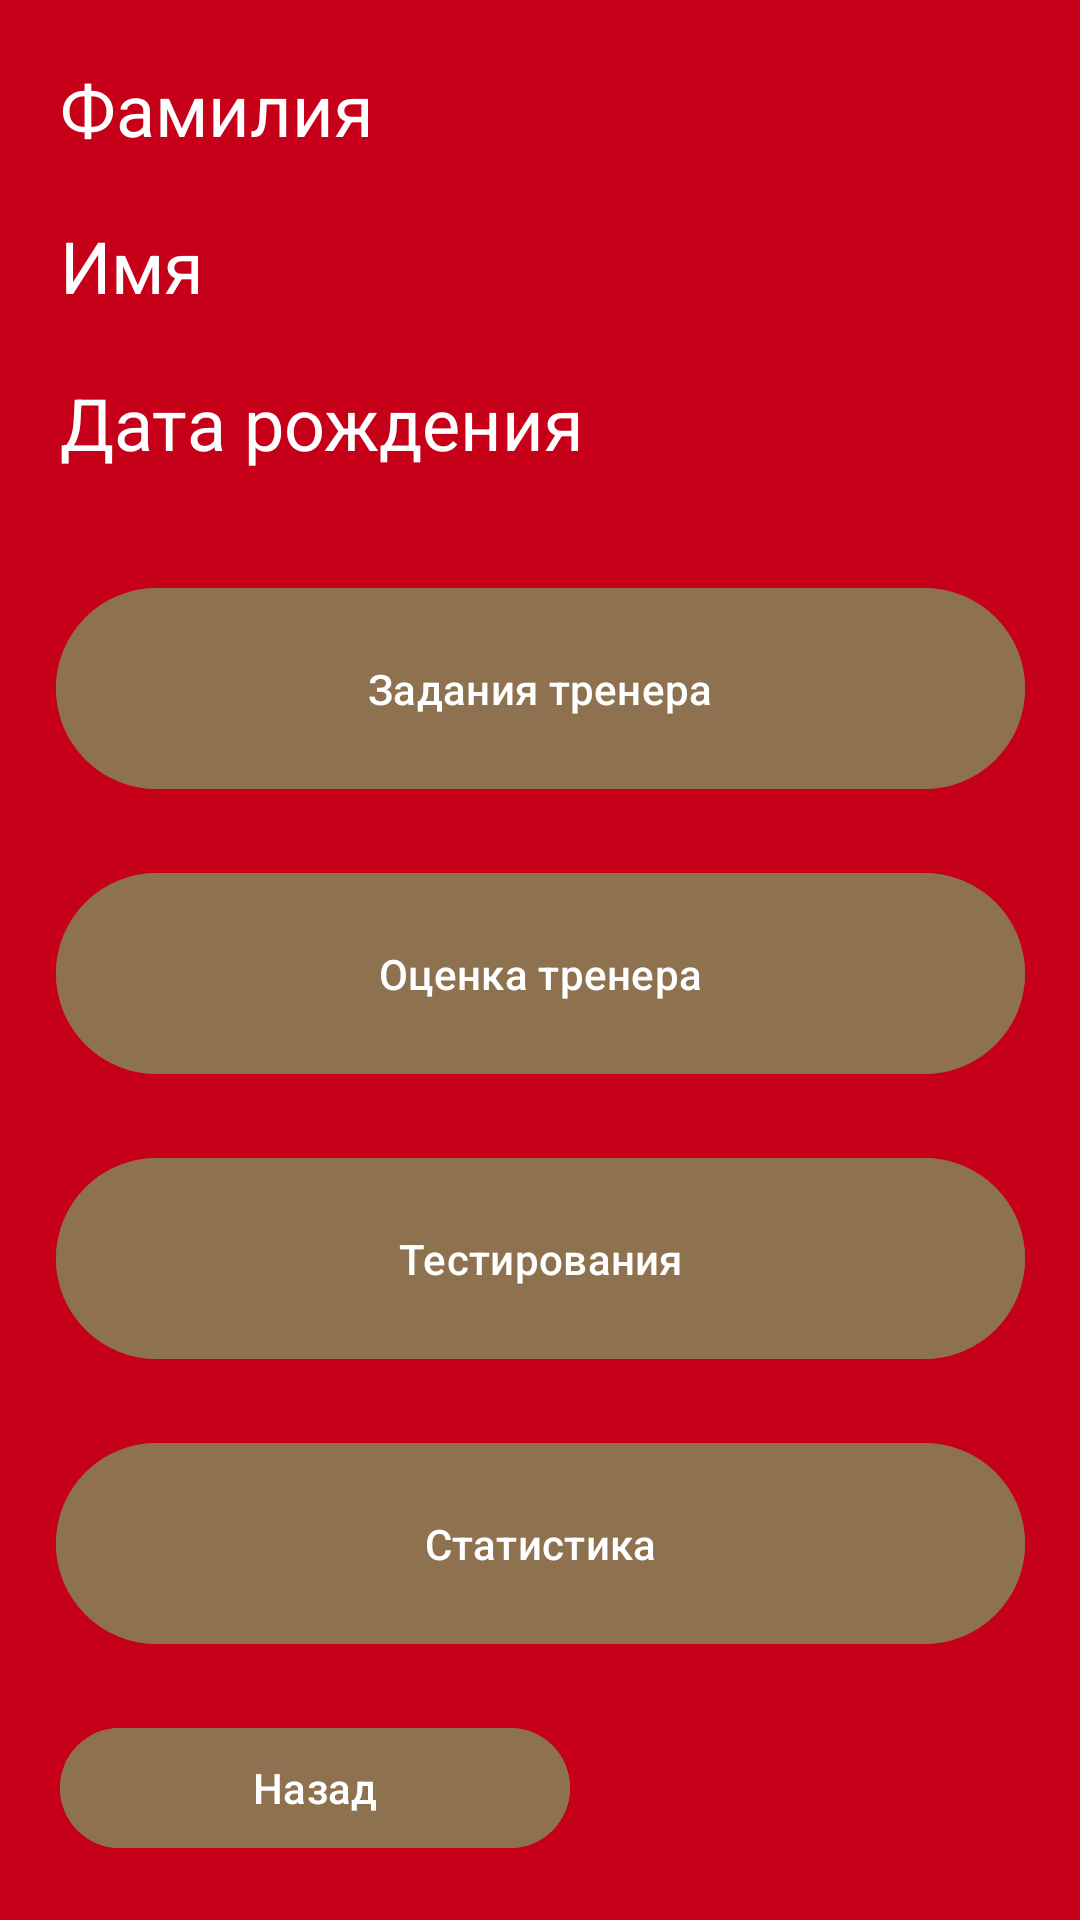

This screen was rendered from an Android layout file. Write that file and the resources it references.
<!-- AndroidManifest.xml: application theme Theme.YouthSportSchoolApplication -->
<!-- res/layout/player.xml -->
<?xml version="1.0" encoding="utf-8"?>
<androidx.constraintlayout.widget.ConstraintLayout xmlns:android="http://schemas.android.com/apk/res/android"
    xmlns:app="http://schemas.android.com/apk/res-auto"
    xmlns:tools="http://schemas.android.com/tools"
    android:layout_width="match_parent"
    android:layout_height="match_parent"
    android:layout_gravity="center"
    tools:context=".MainActivity"
    android:background="@color/red">

    <Button
        android:id="@+id/backToPlayerListButton"
        android:layout_width="170dp"
        android:layout_height="wrap_content"
        android:layout_marginStart="20dp"
        android:layout_marginBottom="20dp"
        android:backgroundTint="@color/gold"
        android:text="Назад"
        app:layout_constraintBottom_toBottomOf="parent"
        app:layout_constraintStart_toStartOf="parent" />

    <TextView
        android:id="@+id/surnameTextView"
        android:layout_width="wrap_content"
        android:layout_height="wrap_content"
        android:layout_marginStart="20dp"
        android:layout_marginTop="20dp"
        android:text="Фамилия"
        android:textColor="@color/white"
        android:textSize="24sp"
        app:layout_constraintStart_toStartOf="parent"
        app:layout_constraintTop_toTopOf="parent" />

    <TextView
        android:id="@+id/nameTextView"
        android:layout_width="wrap_content"
        android:layout_height="wrap_content"
        android:layout_marginStart="20dp"
        android:layout_marginTop="20dp"
        android:text="Имя"
        android:textColor="@color/white"
        android:textSize="24sp"
        app:layout_constraintStart_toStartOf="parent"
        app:layout_constraintTop_toBottomOf="@+id/surnameTextView" />

    <TextView
        android:id="@+id/birthDateEditTextDate"
        android:layout_width="wrap_content"
        android:layout_height="wrap_content"
        android:layout_marginStart="20dp"
        android:layout_marginTop="20dp"
        android:text="Дата рождения"
        android:textColor="@color/white"
        android:textSize="24sp"
        app:layout_constraintStart_toStartOf="parent"
        app:layout_constraintTop_toBottomOf="@+id/nameTextView" />

    <ImageView
        android:id="@+id/photoImageView"
        android:layout_width="144dp"
        android:layout_height="157dp"
        android:layout_marginTop="20dp"
        android:layout_marginEnd="20dp"
        app:layout_constraintEnd_toEndOf="parent"
        app:layout_constraintTop_toTopOf="parent"
        tools:srcCompat="@tools:sample/avatars" />

    <Button
        android:id="@+id/playersButton"
        android:layout_width="323dp"
        android:layout_height="75dp"
        android:layout_marginBottom="20dp"
        android:backgroundTint="@color/gold"
        android:text="Задания тренера"
        app:layout_constraintBottom_toTopOf="@+id/contractButton"
        app:layout_constraintEnd_toEndOf="parent"
        app:layout_constraintStart_toStartOf="parent" />

    <Button
        android:id="@+id/contractButton"
        android:layout_width="323dp"
        android:layout_height="75dp"
        android:layout_marginBottom="20dp"
        android:backgroundTint="@color/gold"
        android:text="Оценка тренера"
        app:layout_constraintBottom_toTopOf="@+id/userSettingsButton"
        app:layout_constraintEnd_toEndOf="parent"
        app:layout_constraintStart_toStartOf="parent" />

    <Button
        android:id="@+id/userSettingsButton"
        android:layout_width="323dp"
        android:layout_height="75dp"
        android:layout_marginBottom="20dp"
        android:backgroundTint="@color/gold"
        android:text="Тестирования"
        app:layout_constraintBottom_toTopOf="@+id/statsButton"
        app:layout_constraintEnd_toEndOf="parent"
        app:layout_constraintStart_toStartOf="parent" />

    <Button
        android:id="@+id/statsButton"
        android:layout_width="323dp"
        android:layout_height="75dp"
        android:layout_marginBottom="20dp"
        android:backgroundTint="@color/gold"
        android:text="Статистика"
        app:layout_constraintBottom_toTopOf="@+id/backToPlayerListButton"
        app:layout_constraintEnd_toEndOf="parent"
        app:layout_constraintStart_toStartOf="parent" />


</androidx.constraintlayout.widget.ConstraintLayout>
<!-- resources referenced by this layout -->
<resources>
  <color name="gold">#8e714e</color>
  <color name="red">#c50018</color>
  <color name="white">#FFFFFFFF</color>
  <style name="Theme.YouthSportSchoolApplication" parent="Base.Theme.YouthSportSchoolApplication" />
  <style name="Base.Theme.YouthSportSchoolApplication" parent="Theme.Material3.DayNight.NoActionBar">
          
          
      </style>
</resources>
